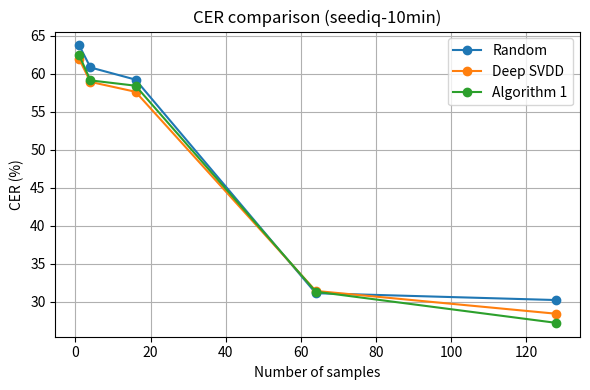

Generate this figure with matplotlib: (Note: this script raises an exception after producing the figure.)
import matplotlib.pyplot as plt

# データ
x = [1, 4, 16, 64, 128]

random_vals = [63.7, 60.8, 59.2, 31.1, 30.2]
deep_svdd_vals = [61.9, 58.9, 57.6, 31.4, 28.4]
algo1_vals = [62.4, 59.1, 58.4, 31.3, 27.2]

# グラフ作成
plt.figure(figsize=(6,4))
plt.plot(x, random_vals, marker='o', label='Random', )
plt.plot(x, deep_svdd_vals, marker='o', label='Deep SVDD', )
plt.plot(x, algo1_vals, marker='o', label='Algorithm 1', )

# 軸ラベル・凡例など
plt.xlabel('Number of samples')
plt.ylabel('CER (%)')
plt.title('CER comparison (seediq-10min)')
plt.legend()
plt.grid(True)
plt.tight_layout()


# 保存 (上書きに注意)
plt.savefig('/work/result/kizon_seediq_10min.png')
plt.close()
